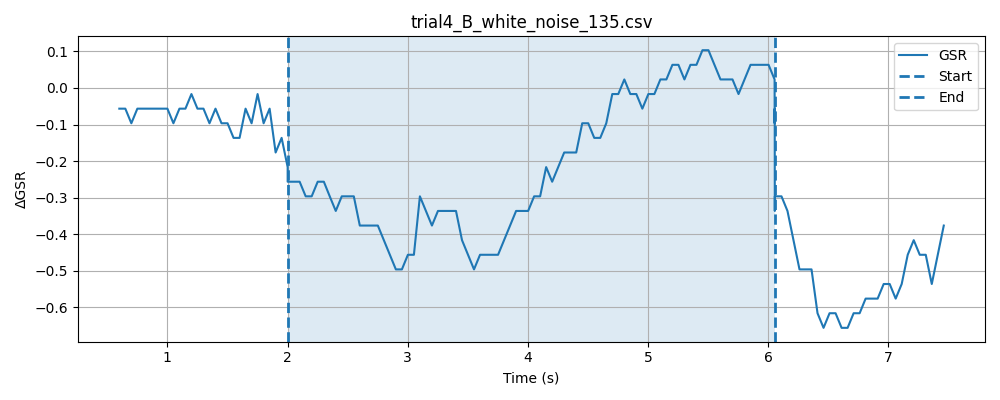

Source data for this figure (header and first rows):
timestamp, elapsed_sec, gsr_raw, phase
1778478299, 0.005254, 4093, baseline
1778478299, 0.05526, 4094, baseline
1778478299, 0.1053, 4094, baseline
1778478299, 0.1553, 4094, baseline
1778478299, 0.2054, 4094, baseline
1778478299, 0.2553, 4093, baseline
1778478299, 0.3055, 4094, baseline
1778478299, 0.3555, 4094, baseline
1778478299, 0.4054, 4094, baseline
1778478299, 0.4556, 4093, baseline
1778478299, 0.5055, 4094, baseline
1778478299, 0.5555, 4093, baseline
1778478299, 0.6055, 4094, baseline
1778478299, 0.6555, 4093, baseline
1778478299, 0.7056, 4094, baseline
1778478299, 0.7556, 4093, baseline
1778478300, 0.8056, 4094, baseline
1778478300, 0.8557, 4093, baseline
1778478300, 0.9056, 4094, baseline
1778478300, 0.9556, 4094, baseline
1778478300, 1.006, 4092, baseline
1778478300, 1.056, 4094, baseline
1778478300, 1.106, 4092, baseline
1778478300, 1.156, 4094, baseline
1778478300, 1.206, 4092, baseline
1778478300, 1.256, 4093, baseline
1778478300, 1.306, 4093, baseline
1778478300, 1.356, 4095, baseline
1778478300, 1.406, 4094, baseline
1778478300, 1.456, 4094, baseline
1778478300, 1.506, 4093, baseline
1778478300, 1.556, 4094, baseline
1778478300, 1.606, 4094, baseline
1778478300, 1.656, 4093, baseline
1778478300, 1.706, 4094, baseline
1778478300, 1.756, 4094, baseline
1778478301, 1.806, 4094, baseline
1778478301, 1.856, 4093, baseline
1778478301, 1.906, 4093, baseline
1778478301, 1.956, 4093, baseline
1778478301, 2.006, 4094, baseline
1778478301, 0.04866, 4093, stimulus
1778478301, 0.09844, 4093, stimulus
1778478301, 0.1484, 4093, stimulus
1778478301, 0.1986, 4094, stimulus
1778478301, 0.2485, 4094, stimulus
1778478301, 0.2987, 4093, stimulus
1778478301, 0.3498, 4094, stimulus
1778478301, 0.3988, 4092, stimulus
1778478301, 0.449, 4093, stimulus
1778478301, 0.4989, 4090, stimulus
1778478301, 0.5491, 4094, stimulus
1778478301, 0.5991, 4093, stimulus
1778478301, 0.649, 4093, stimulus
1778478301, 0.6991, 4094, stimulus
1778478301, 0.749, 4093, stimulus
1778478302, 0.7991, 4093, stimulus
1778478302, 0.8491, 4094, stimulus
1778478302, 0.899, 4094, stimulus
1778478302, 0.949, 4094, stimulus
... 131 more rows
